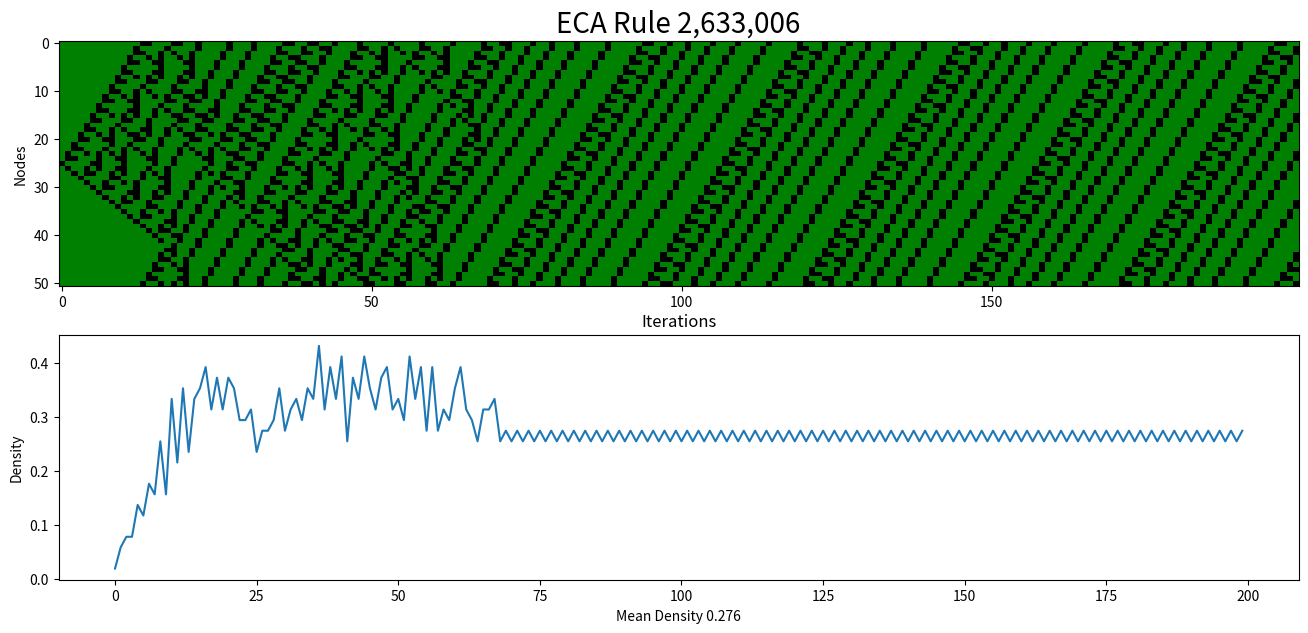
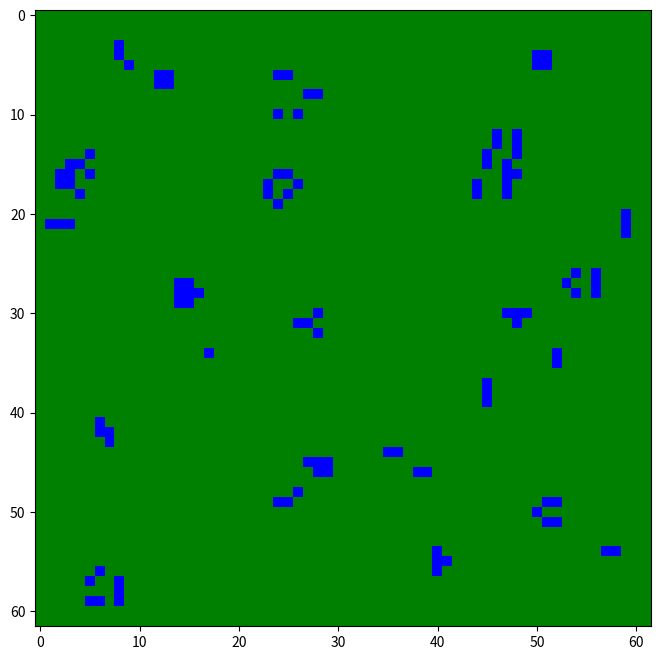

Write the Python code that produced these figures, in order.
"""
Created on Fri Jul 19 21:21:26 2019

@author: Steven Belcher (stevellen)
ECA generator object for use in Boolean Networks course University of Nebraska Omaha
"""

import numpy as np
import matplotlib.pyplot as plt
from matplotlib import colors
import matplotlib.animation as animation

def generate(it=None, n=None, k=1, ru=None, rand=False, col=['white', 'black'], save=False, filename='eca.png', show=True):
        if n and it:
            density = np.zeros(it)
            rows = np.zeros((it, n), dtype=int)
        assert rows is not None, "Number of nodes (n) and number of iterations (it) must be defined to build matrix."
        
        def __get_rule():
            out = format(ru, f'0{2**(2*k+1)}b')
            return {format(2**(2*k+1)-1-i, f'0{2*k+1}b'):int(out[i]) for i in range(2**(2*k+1))}

        def __plot_automaton():
            col_map = colors.ListedColormap(col)
            plt.figure(figsize=(16,7))
            ax = plt.subplot(2,1,1)
            ax.set_title("ECA Rule {:,}".format(ru), fontsize=20)
            ax.set_ylabel("Nodes")
            plt.matshow(rows.T, cmap = col_map, interpolation='nearest', aspect='auto', fignum=False)
            ax.xaxis.set_ticks_position('bottom')
            ax = plt.subplot(2,1,2)
            ax.set_title('Iterations')
            ax.set_ylabel("Density")
            plt.plot(np.arange(0, it, 1), density)
            plt.xlabel(f'Mean Density {np.round(np.mean(density), 3)}')
            if save:
                plt.savefig(filename)
            if show:
                plt.show()
            plt.close()

        def __apply_rule():
            fr = np.zeros(n, dtype=int)                    # Create first row
            if rand: 
                fr = np.random.randint(0,2,n)
            else:
                fr[n//2] = 1
            rows[0] = pr = fr                              # previous row
            nr = np.zeros(n, dtype = int)                  # next row
            rule = __get_rule()                            # fetch rule dict

            for i in range(1, it):                         # Need to find a cleaner way to do this
                density[i-1] = np.mean(rows[i-1])
                for j in range(n):
                    if j - k < 0:
                        nc = np.concatenate([pr[j-k:], pr[:j+k+1]])
                    elif j + k >= n:
                        nc = np.concatenate([pr[j-k:], pr[:(k+j-n+1)]])
                    else:
                        nc = pr[j-k:j+k+1]
                    r = ''.join([str(v) for v in nc])
                    nr[j] = rule[r]
                pr = np.copy(nr)
                rows[i] = np.copy(nr)
            density[-1] = np.mean(rows[-1])        

        def __err_check():
            err_msg = "ECA generation requires {} to be defined with valid values.\n"
            err_details = []
            if n == None:
                err_details.append("number of nodes (n)")
            if it == None:
                err_details.append("iterations (it)")
            if ru == None:
                err_details.append("rule (ru)")
            if err_details:
                raise Exception(err_msg.format(', '.join(err_details)))

            if type(n) is not int or n <= 0:
                raise Exception("Number of nodes (N) must be a positive integer.")
            if type(it) is not int or it <= 0:
                raise Exception("Number of iterations (it) must be a positive integer.")
            if type(ru) not in [np.int32, np.int64, int]  or ru < 0 or ru > 2**2**(2*k+1):
                raise Exception(f"Rule (ru) must be an integer in range [0,{2**2**(2*k+1)}]. Given {ru}")
            if type(rand) is not bool:
                raise Exception("Parameter 'rand' must be of type bool.")

        __err_check()
        __apply_rule()
        __plot_automaton()


def game_of_life(n=30, it=50, col = ['white','black'], show=True, save=False):
    """
        The game_of_life function is a quick numpy implementation of Conway's game of life.
        The function takes the grid length and number of iterations as arguments and produces
        an animation for as long as the window remains open. Note that the user can either save
        or show the plot, not both. If shown, the game will continue until the window is closed.
        If saved, a file is generated in the CWD named 'life.mp4'.
    """
    try:
        n = int(n)
        it = int(it)
    except Exception as e:
        print(e)

    def __iterate(framenum, img, world, n):
        """ Perform animation iteration; returns an Artist. """
        grid = np.copy(world)
        for i in range(1,n+1):
            for j in range(1,n+1):
                window = world[i-1:i+2, j-1:j+2]
                total = np.sum(window)
                if world[i,j] == 1:    # Live cell case
                    if total-1 not in [2,3]:
                        grid[i,j] = 0
                else:                  # Cell is dead
                    if total == 3:
                        grid[i,j] = 1
        img.set_array(grid)
        world[:,:] = grid[:,:]
        return img,
    
    """ Play the game of life """
    col_map = colors.ListedColormap(col)
    world = np.zeros((n+2,n+2), dtype=np.uint8)  # Generate empty world
    adam, eve = np.random.randint(1,n,n**2//10), np.random.randint(1,n,n**2//10) # sow the seeds of life
    world[adam, eve] = 1    
    fig = plt.figure(figsize=(8,8))         # assign figure 
    im = plt.imshow(world, cmap=col_map, animated=True)   # assign image (Artist)
    anim = animation.FuncAnimation(fig, __iterate, fargs=(im, world, n), frames=it, interval=50, blit=True)

    if save:
        show = False
        anim.save('life.mp4', fps=25)
    if show:
        plt.show()
    plt.close()


if __name__ == "__main__":
    """ A quick, simple demo for if the file is called directly """
    rule = np.random.randint(1,3000000)
    generate(ru=rule, n=51, k=2, it=200, col=['green', 'black'])
    game_of_life(60, col=['green', 'blue'])
